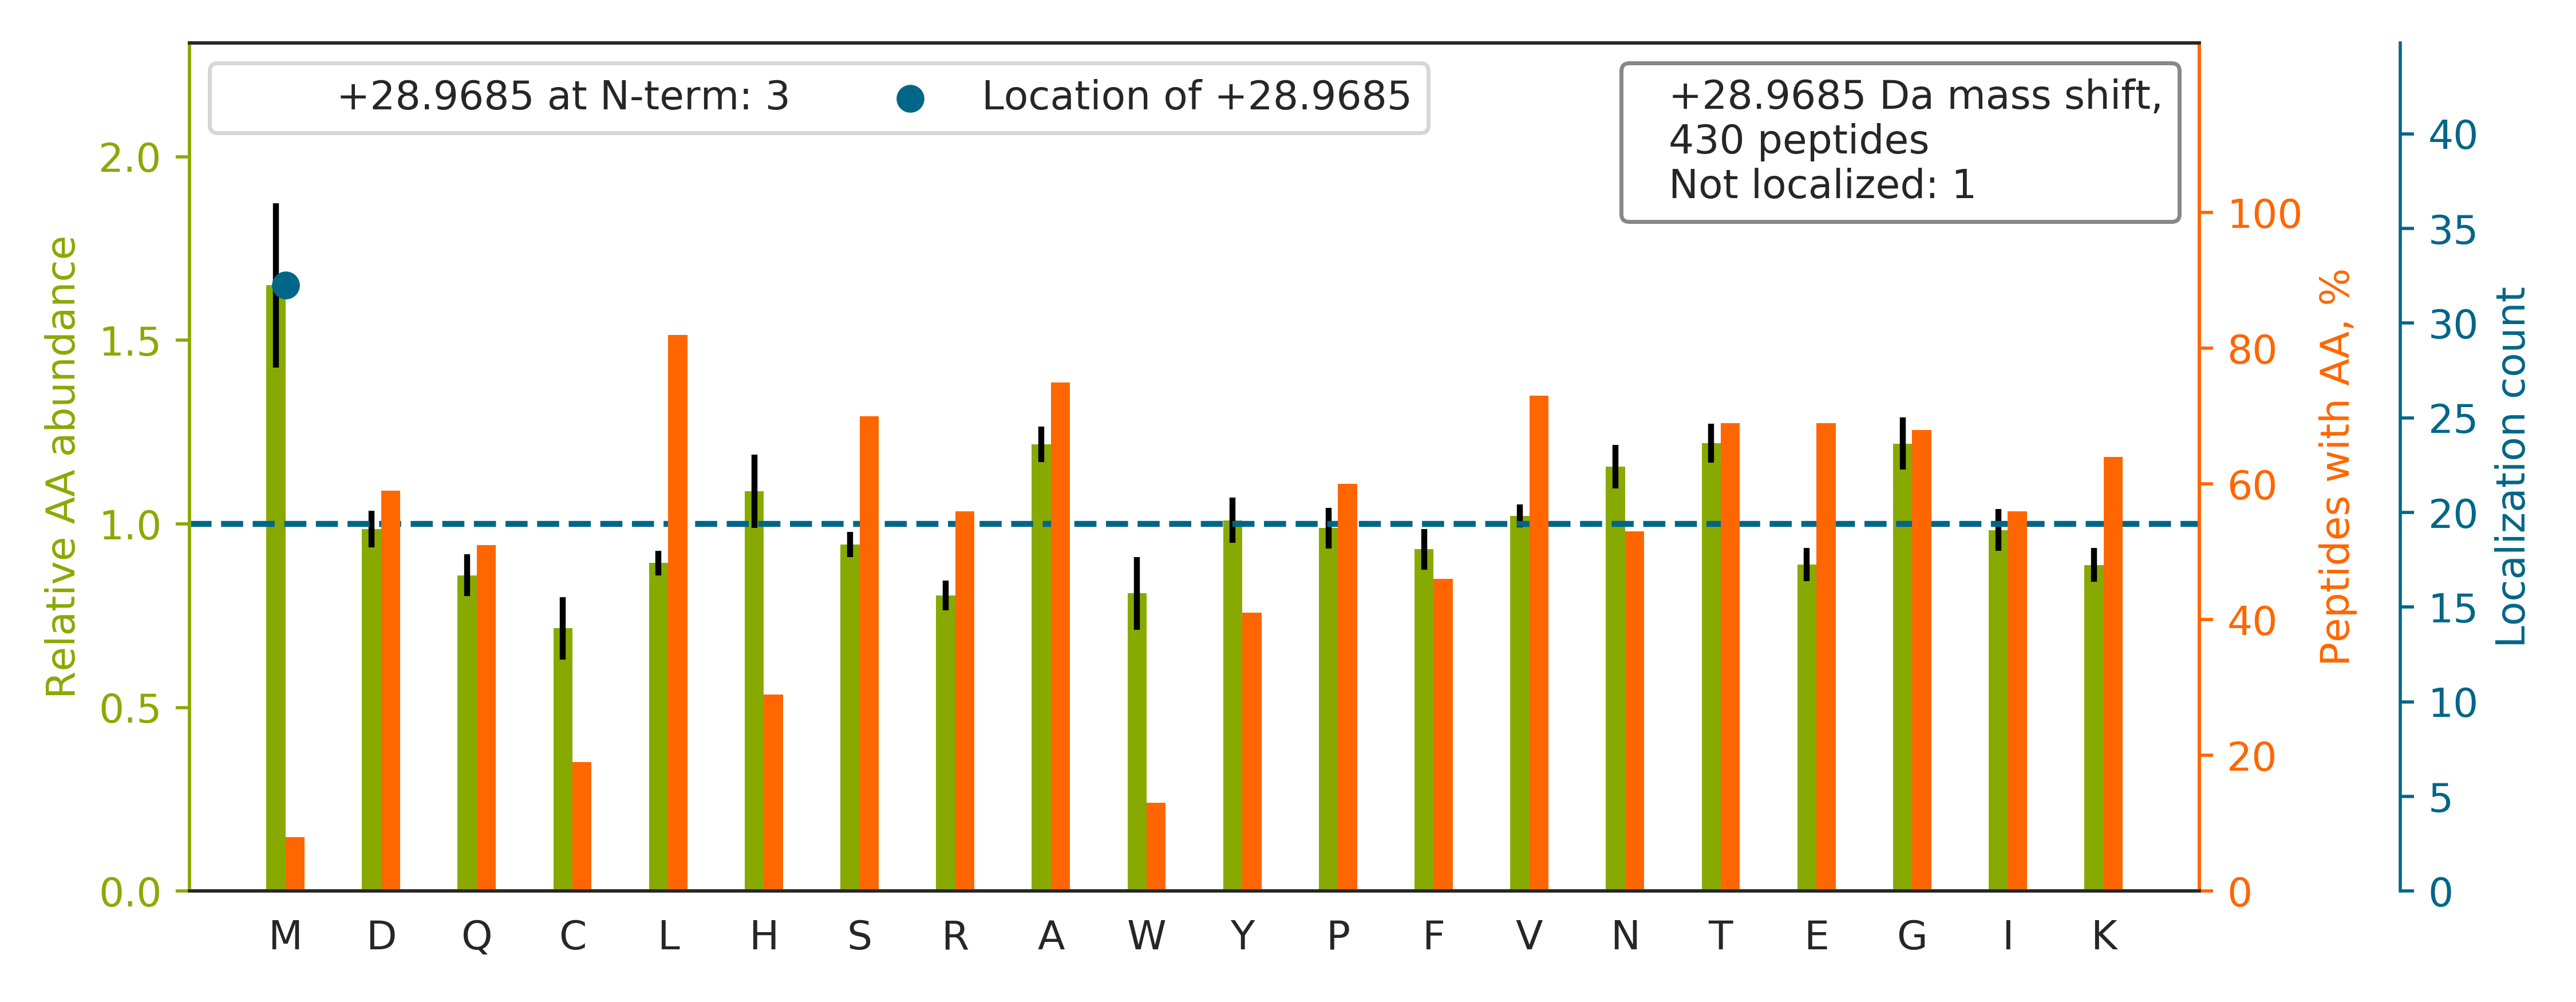

The data file committed next to this chart (first rows):
top isoform	localization score	spectrum
NAFACFDEEASGFIHEDHLR		33CPTAC_COprospective_W_VU_20150818_11CO…
NYCGLPGEYWLGNDKISQLTR		28CPTAC_COprospective_W_VU_20150810_05CO…
QNCELFEQLGEYKFQNALLVR		31CPTAC_COprospective_W_VU_20150810_11CO…
TTGIVMDSGDGVTHIVPIYEGYALPHAILR		98CPTAC_COprospective_W_VU_20160804_11CO…
YLTWASRQEPSQGTTTYAVTSILR		34CPTAC_COprospective_W_VU_20150824_11CO…
FGSYCPTTCGIADFLSTYQTK		28CPTAC_COprospective_W_VU_20150810_05CO…
THTCPPCPAPELLGGPSVFLFPPKPK		03CPTAC_COprospective_W_VU_20150624_05CO…
DQAVENILVSPVVVASSLGLVSLGGK		30CPTAC_COprospective_W_VU_20150810_20CO…
TSPVADAAGWVDVDKETLQHR		28CPTAC_COprospective_W_VU_20150810_05CO…
EKLCYVALDFEQEM[+29]ATAASSSSLEK	1.0	51CPTAC_COprospective_W_VU_20160215_16CO…
GADFLVTEVENGGSLGSK		48CPTAC_COprospective_W_VU_20151209_15CO…
KMAQQMLDLEEQLEEEEAAR		51CPTAC_COprospective_W_VU_20160215_16CO…
AAVPSGASTGIYEALELR		92CPTAC_COprospective_W_VU_20160728_11CO…
AGTFQAFEQFGQQLLAHGHYASPEIK		28CPTAC_COprospective_W_VU_20150810_05CO…
SLLEGQEDHYNNLSASK		32CPTAC_COprospective_W_VU_20150818_20CO…
GIYAYGFEKPSAIQQR		11CPTAC_COprospective_W_VU_20151002_05CO…
GVGIISEGNETVEDIAAR		28CPTAC_COprospective_W_VU_20150810_05CO…
VAQLEAQCQEPCKDTVQIHDITGK		28CPTAC_COprospective_W_VU_20150810_05CO…
FNAHGDANTIVCNSK		31CPTAC_COprospective_W_VU_20150810_11CO…
SLDGIPFTVDAGGLIHCIEDFHKK		34CPTAC_COprospective_W_VU_20150824_11CO…
IISNASCTTNCLAPLAK		26CPTAC_COprospective_W_VU_20150810_05CO…
GHYTEGAELVDSVLDVVR		09CPTAC_COprospective_W_VU_20150928_05CO…
SPYTVTVGQACNPSACR		29CPTAC_COprospective_W_VU_20150810_11CO…
GCPAVLPIDHVYGTLGIVGATTTQR		28CPTAC_COprospective_W_VU_20150810_05CO…
ALGALVDSCAPGLCPDWDSWDASKPVTNAR		33CPTAC_COprospective_W_VU_20150818_11CO…
KIPNPDFFEDLEPFR		17CPTAC_COprospective_W_VU_20150807_09CO…
KVPQVSTPTLVEVSR		66CPTAC_COprospective_W_VU_20160323_11CO…
ITLPVDFVTADKFDENAK		22CPTAC_COprospective_W_VU_20150202_05CO…
SINTEVVACSVDSQFTHLAWINTPR		33CPTAC_COprospective_W_VU_20150818_11CO…
LGAVVAVTGDGVNDSPALKK		62CPTAC_COprospective_W_VU_20160311_05CO…
SYSCQVTHEGSTVEK		32CPTAC_COprospective_W_VU_20150818_20CO…
FTPGTFTNQIQAAFR		29CPTAC_COprospective_W_VU_20150810_11CO…
VANPSGNLTETYVQDR		34CPTAC_COprospective_W_VU_20150824_11CO…
SLDLFNCEVTNLNDYR		28CPTAC_COprospective_W_VU_20150810_05CO…
ELEDRFASEASGYQDNIAR		51CPTAC_COprospective_W_VU_20160215_16CO…
DVVICPDASLEDAKK		28CPTAC_COprospective_W_VU_20150810_05CO…
QGLYELSASNFELHVAQGDHFIK		28CPTAC_COprospective_W_VU_20150810_05CO…
KVLGAFSDGLAHLDNLK		87CPTAC_COprospective_W_VU_20160701_09CO…
KVADALTNAVAHVDDMPNALSALSDLHAHK		56CPTAC_COprospective_W_VU_20160303_01CO…
HPYFYAPELLFFAK		12CPTAC_COprospective_W_VU_20151016_05CO…
NFESLSEAFSVASAAAVLSHNR		32CPTAC_COprospective_W_VU_20150818_20CO…
LSLEGDHSTPPSAYGSVK		31CPTAC_COprospective_W_VU_20150810_11CO…
ASSWWTHVEM[+29]GPPDPILGVTEAFK	1.0	49CPTAC_COprospective_W_VU_20151222_11CO…
GLESTTLADKDGEIYCK		31CPTAC_COprospective_W_VU_20150810_11CO…
QAQQERDELADEIANSSGK		28CPTAC_COprospective_W_VU_20150810_05CO…
TKEVYELLDSPGK		28CPTAC_COprospective_W_VU_20150810_05CO…
SGTASVVCLLNNFYPR		34CPTAC_COprospective_W_VU_20150824_11CO…
KLEEEQIILEDQNCK		28CPTAC_COprospective_W_VU_20150810_05CO…
ALAPTWEQLALGLEHSETVK		28CPTAC_COprospective_W_VU_20150810_05CO…
TTGIVM[+29]DSGDGVTHTVPIYEGYALPHAILR	1.0	59CPTAC_COprospective_W_VU_20160308_13CO…
NLEPEWAAAASEVKEQTK		33CPTAC_COprospective_W_VU_20150818_11CO…
NIETIINTFHQYSVK		27CPTAC_COprospective_W_VU_20150810_22CO…
INLPIQTYSALNFR		48CPTAC_COprospective_W_VU_20151209_15CO…
VLGAFSDGLAHLDNLK		55CPTAC_COprospective_W_VU_20160630_11CO…
NLEAVETLGSTSTICSDK		30CPTAC_COprospective_W_VU_20150810_20CO…
AYPDVAALSDGYWVVSNR		27CPTAC_COprospective_W_VU_20150810_22CO…
RPDGEGCVDENECRTKPGICENGR		45CPTAC_COprospective_W_VU_20151202_05CO…
DVQIGDIVTVGECRPLSK		17CPTAC_COprospective_W_VU_20150807_09CO…
AVPLAGFGYGLPISR		02CPTAC_COprospective_W_VU_20150624_01CO…
VAPEEHPVLLTEAPLNPK		59CPTAC_COprospective_W_VU_20160308_13CO…
... 370 more rows
